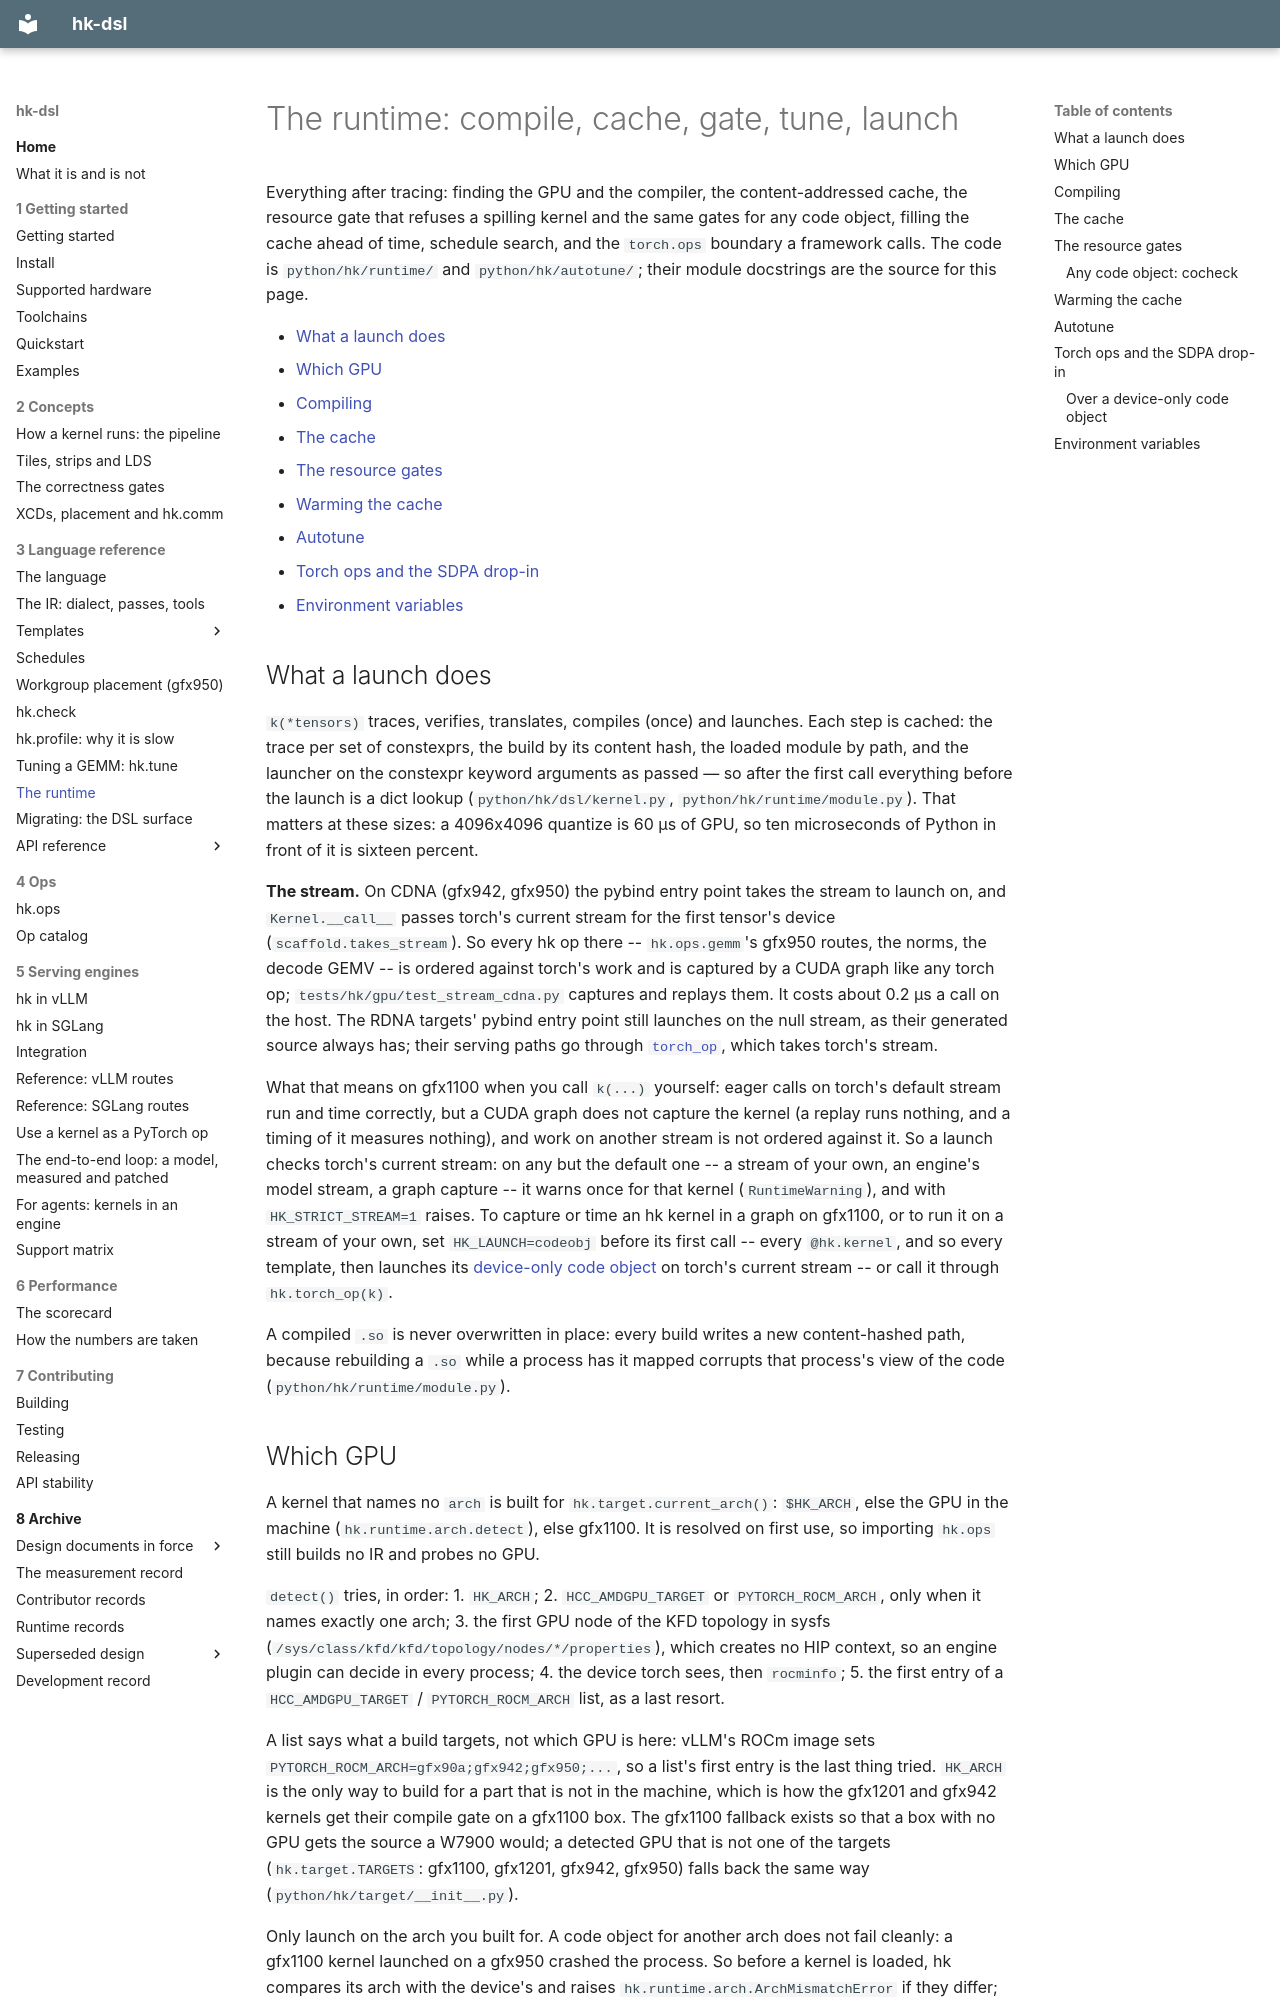

repository: vivienfanghuagood/hk-dsl · page: runtime/index.html · generator: mkdocs

# The runtime: compile, cache, gate, tune, launch

Everything after tracing: finding the GPU and the compiler, the
content-addressed cache, the resource gate that refuses a spilling kernel and
the same gates for any code object, filling the cache ahead of time, schedule
search, and the `torch.ops` boundary a framework calls. The code is `python/hk/runtime/` and
`python/hk/autotune/`; their module docstrings are the source for this page.

- [What a launch does](#what-a-launch-does)
- [Which GPU](#which-gpu)
- [Compiling](#compiling)
- [The cache](#the-cache)
- [The resource gates](#the-resource-gates)
- [Warming the cache](#warming-the-cache)
- [Autotune](#autotune)
- [Torch ops and the SDPA drop-in](#torch-ops-and-the-sdpa-drop-in)
- [Environment variables](#environment-variables)

## What a launch does

`k(*tensors)` traces, verifies, translates, compiles (once) and launches. Each
step is cached: the trace per set of constexprs, the build by its content
hash, the loaded module by path, and the launcher on the constexpr keyword
arguments as passed — so after the first call everything before the launch
is a dict lookup (`python/hk/dsl/kernel.py`, `python/hk/runtime/module.py`).
That matters at these sizes: a 4096x4096 quantize is 60 µs of GPU, so ten
microseconds of Python in front of it is sixteen percent.

**The stream.** On CDNA (gfx942, gfx950) the pybind entry point takes the
stream to launch on, and `Kernel.__call__` passes torch's current stream for
the first tensor's device (`scaffold.takes_stream`). So every hk op there --
`hk.ops.gemm`'s gfx950 routes, the norms, the decode GEMV -- is ordered
against torch's work and is captured by a CUDA graph like any torch op;
`tests/hk/gpu/test_stream_cdna.py` captures and replays them. It costs
about 0.2 µs a call on the host. The
RDNA targets' pybind entry point still launches on the null stream, as their
generated source always has; their serving paths go through
[`torch_op`](#torch-ops-and-the-sdpa-drop-in), which takes torch's stream.

What that means on gfx1100 when you call `k(...)` yourself: eager calls on
torch's default stream run and time correctly, but a CUDA graph does not
capture the kernel (a replay runs nothing, and a timing of it measures
nothing), and work on another stream is not ordered against it. So a launch
checks torch's current stream: on any but the default one -- a stream of your
own, an engine's model stream, a graph capture -- it warns once for that
kernel (`RuntimeWarning`), and with `HK_STRICT_STREAM=1` raises. To capture
or time an hk kernel in a graph on gfx1100, or to run it on a stream of your
own, set `HK_LAUNCH=codeobj` before its first
call -- every `@hk.kernel`, and so every template, then launches its
[device-only code object](#over-a-device-only-code-object) on torch's current
stream -- or call it through `hk.torch_op(k)`.

A compiled `.so` is never overwritten in place: every build writes a new
content-hashed path, because rebuilding a `.so` while a process has it mapped
corrupts that process's view of the code (`python/hk/runtime/module.py`).

## Which GPU

A kernel that names no `arch` is built for `hk.target.current_arch()`:
`$HK_ARCH`, else the GPU in the machine (`hk.runtime.arch.detect`), else
gfx1100. It is resolved on first use, so importing `hk.ops` still builds no
IR and probes no GPU.

`detect()` tries, in order:
1. `HK_ARCH`;
2. `HCC_AMDGPU_TARGET` or `PYTORCH_ROCM_ARCH`, only when it names exactly
   one arch;
3. the first GPU node of the KFD topology in sysfs
   (`/sys/class/kfd/kfd/topology/nodes/*/properties`), which creates no HIP
   context, so an engine plugin can decide in every process;
4. the device torch sees, then `rocminfo`;
5. the first entry of a `HCC_AMDGPU_TARGET` / `PYTORCH_ROCM_ARCH` list, as a
   last resort.

A list says what a build targets, not which GPU is here: vLLM's ROCm image
sets `PYTORCH_ROCM_ARCH=gfx90a;gfx942;gfx950;...`, so a list's first entry
is the last thing tried. `HK_ARCH` is the only way to build for a part that is
not in the machine, which is how the gfx1201 and gfx942 kernels get their compile
gate on a gfx1100 box. The gfx1100 fallback exists so that a box with no GPU
gets the source a W7900 would; a detected GPU that is not one of the targets
(`hk.target.TARGETS`: gfx1100, gfx1201, gfx942, gfx950) falls back the same
way (`python/hk/target/__init__.py`).

Only launch on the arch you built for. A code object for another arch does
not fail cleanly: a gfx1100 kernel launched on a gfx950 crashed the process.
So before a kernel is loaded, hk compares its arch with the device's and
raises `hk.runtime.arch.ArchMismatchError` if they differ; the check costs
nothing after the first call per device (`python/hk/runtime/arch.py`).
